Dataset: saida_sem_balanceamento_de_cores (GitHub, lucaslevi2511/Projeto-Final-PI). Classes: coral reef, crab, fish, fish group, human, jelly fish, trash.

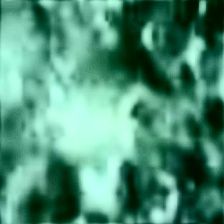
Label: crab

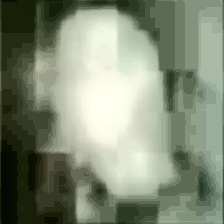
Label: jelly fish

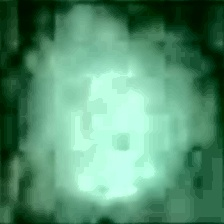
Label: fish

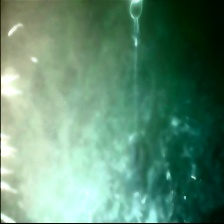
Label: fish group

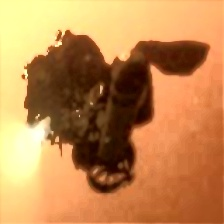
Label: human

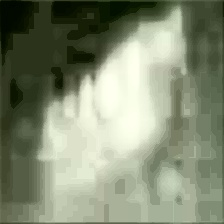
Label: jelly fish
